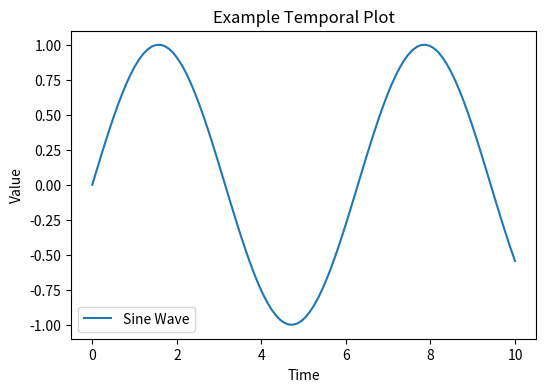

This chart was generated by the following Python code: (Note: this script raises an exception after producing the figure.)
import matplotlib.pyplot as plt
import numpy as np

x = np.linspace(0, 10, 100)
y = np.sin(x)

plt.figure(figsize=(6,4))
plt.plot(x, y, label="Sine Wave")
plt.xlabel("Time")
plt.ylabel("Value")
plt.title("Example Temporal Plot")
plt.legend()
plt.savefig("assets/images/example-plot.png")  # Save the plot
